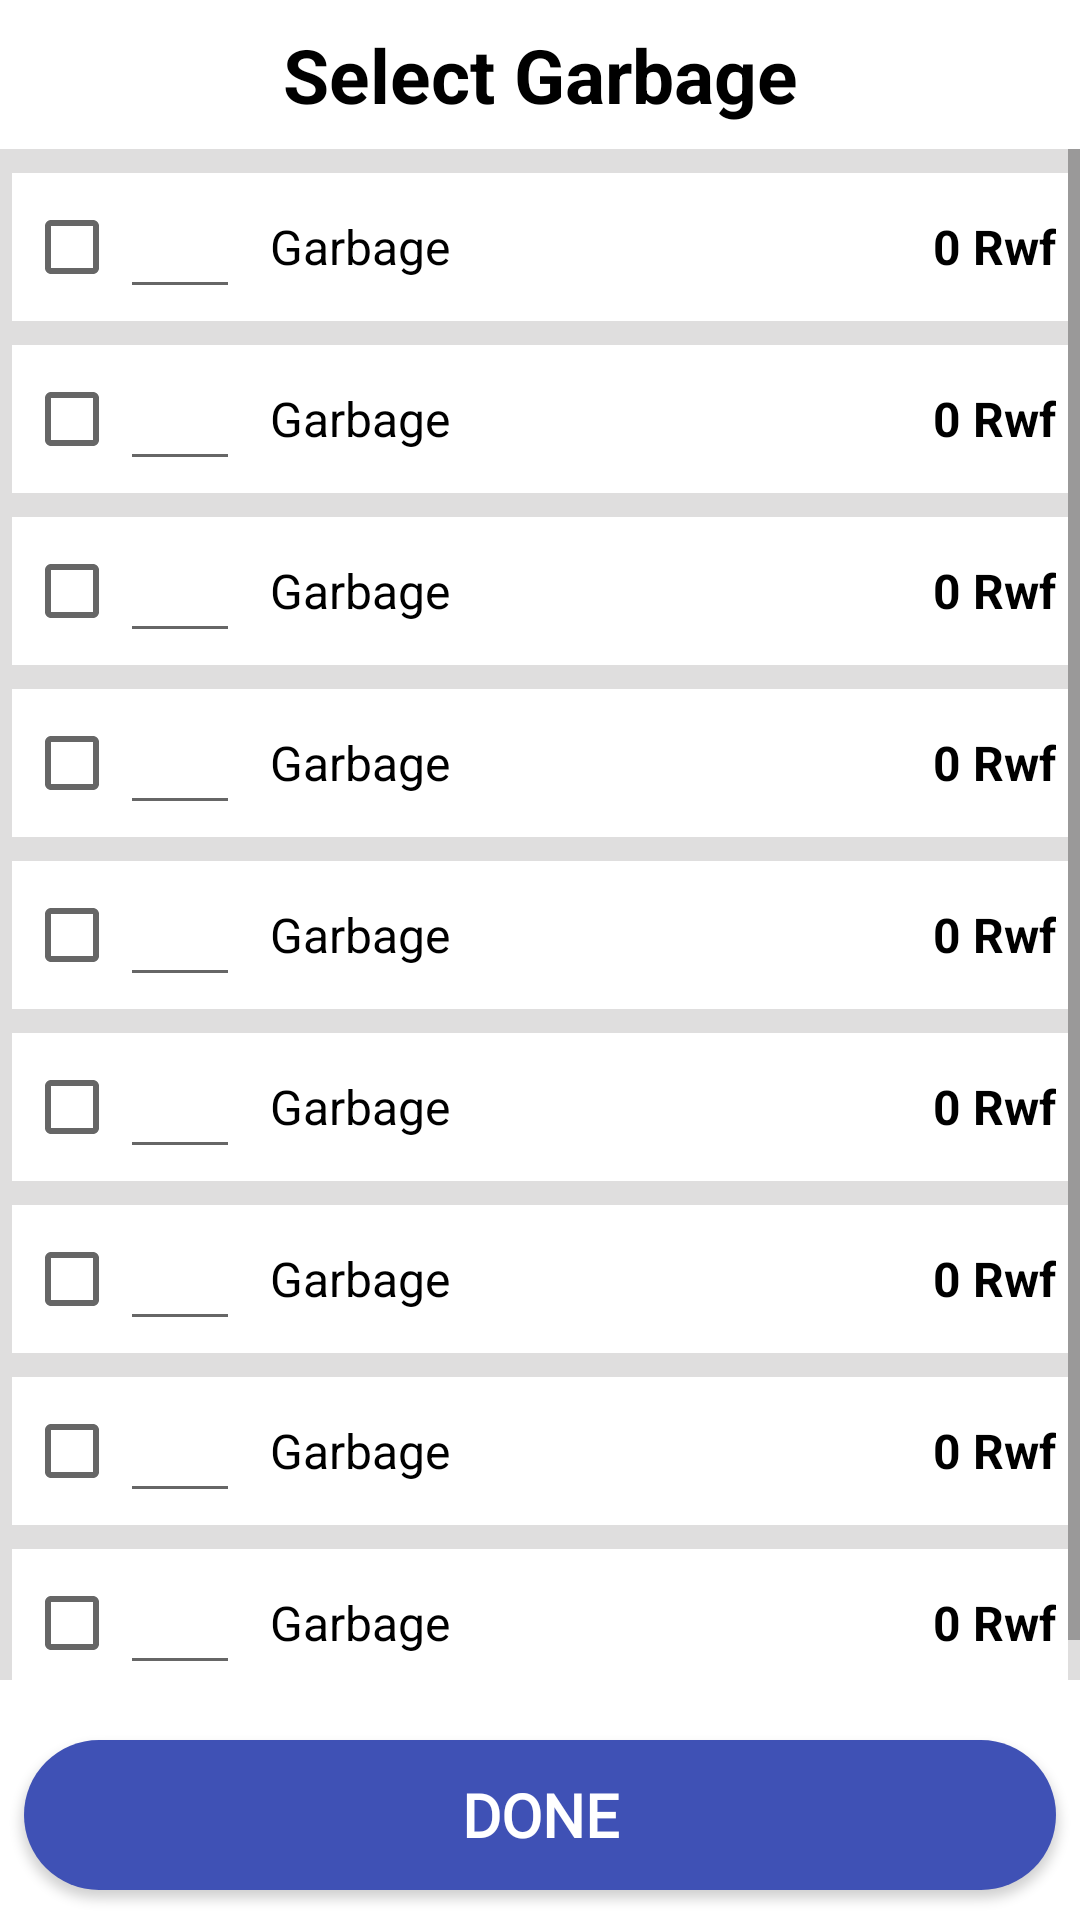

Reconstruct the res/layout file that produces this screen, plus the resources it refers to.
<!-- AndroidManifest.xml: application theme AppTheme -->
<!-- res/layout/dialog_garbage.xml -->
<?xml version="1.0" encoding="utf-8"?>
<RelativeLayout xmlns:android="http://schemas.android.com/apk/res/android"
    android:layout_width="match_parent"
    android:layout_height="400dp"
    android:background="#FFFFFF">

    <LinearLayout
        android:id="@+id/lLayoutTop"
        android:layout_width="match_parent"
        android:layout_height="wrap_content"
        android:background="#FFFFFF"
        android:padding="8dp">

        <TextView
            android:layout_width="match_parent"
            android:layout_height="wrap_content"
            android:text="Select Garbage"
            android:textColor="#000000"
            android:textSize="25sp"
            android:textStyle="bold"
            android:gravity="center"/>

    </LinearLayout>

    <ScrollView
        android:layout_width="match_parent"
        android:layout_height="match_parent"
        android:layout_below="@id/lLayoutTop"
        android:layout_above="@id/btnDone"
        android:background="#DFDEDE">
        <LinearLayout
            android:id="@+id/lLayoutGarbageList"
            android:layout_width="match_parent"
            android:layout_height="wrap_content"
            android:orientation="vertical"
            android:padding="4dp">

            <include layout="@layout/spinner"/>
            <include layout="@layout/spinner"/>
            <include layout="@layout/spinner"/>
            <include layout="@layout/spinner"/>
            <include layout="@layout/spinner"/>
            <include layout="@layout/spinner"/>
            <include layout="@layout/spinner"/>
            <include layout="@layout/spinner"/>
            <include layout="@layout/spinner"/>

        </LinearLayout>
    </ScrollView>

    <Button
        android:id="@+id/btnDone"
        android:layout_width="match_parent"
        android:layout_height="50dp"
        android:text="DONE"
        android:textColor="#FFFFFF"
        android:textSize="20sp"
        android:textStyle="bold"
        android:fontFamily="@font/capriola"
        android:background="@drawable/oval_blue"
        android:layout_marginTop="20dp"
        android:layout_marginBottom="10dp"
        android:layout_marginLeft="8dp"
        android:layout_marginRight="8dp"
        android:layout_alignParentBottom="true"/>

</RelativeLayout>
<!-- res/layout/spinner.xml (included above) -->
<?xml version="1.0" encoding="utf-8"?>
<RelativeLayout xmlns:android="http://schemas.android.com/apk/res/android"
    android:layout_width="match_parent"
    android:layout_height="wrap_content"
    android:layout_marginTop="4dp"
    android:layout_marginBottom="4dp"
    android:background="#FFFFFF">

    <LinearLayout
        android:layout_width="match_parent"
        android:layout_height="wrap_content"
        android:orientation="horizontal"
        android:layout_centerVertical="true"
        android:gravity="center_vertical"
        android:padding="4dp">

        <CheckBox
            android:id="@+id/checkBox"
            android:layout_width="wrap_content"
            android:layout_height="wrap_content"/>

        <EditText
            android:id="@+id/edtPackages"
            android:layout_width="40dp"
            android:layout_height="wrap_content"
            android:inputType="number"/>

        <TextView
            android:id="@+id/txtGarbage"
            android:layout_width="match_parent"
            android:layout_height="wrap_content"
            android:layout_weight="1"
            android:text="Garbage"
            android:textSize="16sp"
            android:textColor="#000000"
            android:layout_marginLeft="10dp"/>

        <TextView
            android:id="@+id/txtAmount"
            android:layout_width="wrap_content"
            android:layout_height="wrap_content"
            android:text="0 Rwf"
            android:textSize="16sp"
            android:textStyle="bold"
            android:textColor="#000000"
            android:layout_marginLeft="0dp"/>

    </LinearLayout>

</RelativeLayout>
<!-- resources referenced by this layout -->
<resources>
  <!-- drawable oval_blue (drawable) -->
  <?xml version="1.0" encoding="utf-8"?>
  <shape xmlns:android="http://schemas.android.com/apk/res/android"
      android:shape="rectangle" >
  
      <corners
          android:bottomLeftRadius="30dp"
          android:bottomRightRadius="30dp"
          android:radius="60dp"
          android:topLeftRadius="30dp"
          android:topRightRadius="30dp" />
  
      <solid
          android:color="#3F51B5"/>
  
      <padding
          android:bottom="0dp"
          android:left="0dp"
          android:right="0dp"
          android:top="0dp" />
  
      <size
          android:height="30dp"
          android:width="270dp" />
  
  </shape>
  <style name="AppTheme" parent="Theme.AppCompat.Light.NoActionBar">
          <item name="colorPrimary">#373434</item>
          <item name="colorPrimaryDark">@color/colorPrimaryDark</item>
          <item name="colorAccent">@color/colorAccent</item>
      </style>
  <color name="colorPrimaryDark">#00574B</color>
  <color name="colorAccent">#00BCD4</color>
</resources>
